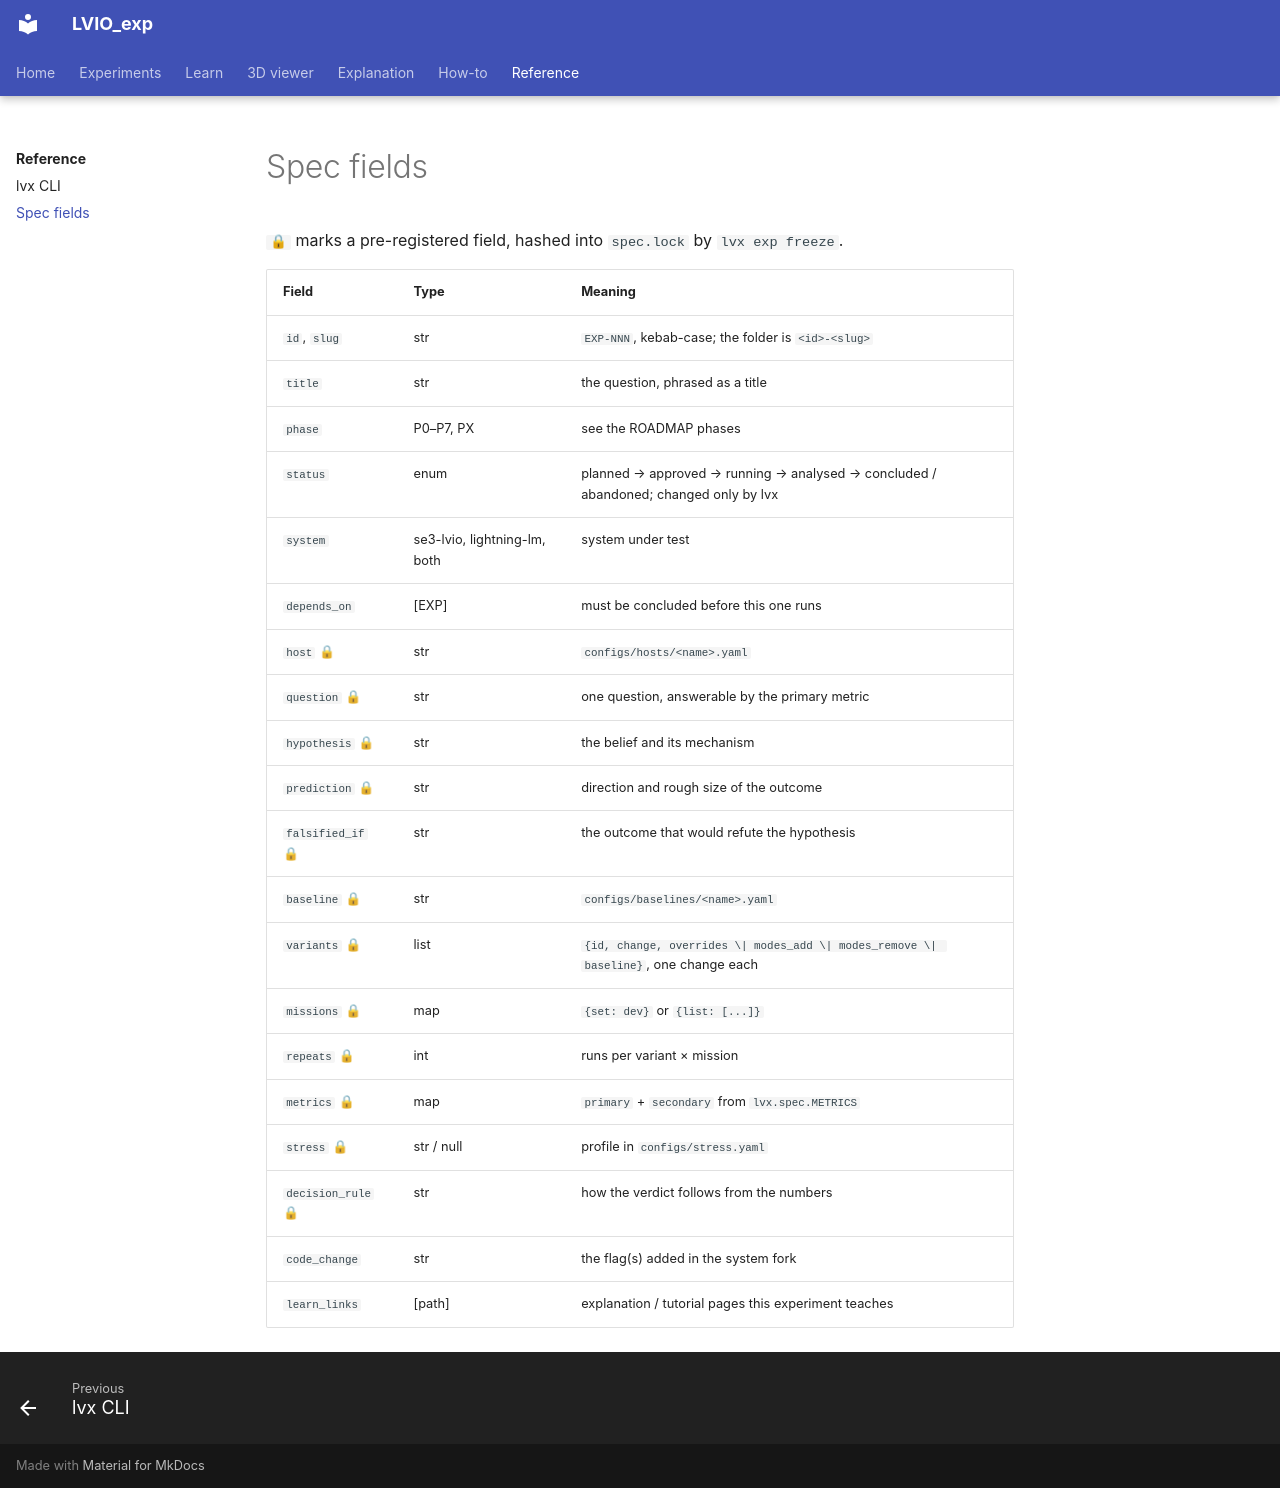

repository: Munna-Manoj/LVIO_exp · page: reference/spec-fields/index.html · generator: mkdocs

# Spec fields

`🔒` marks a pre-registered field, hashed into `spec.lock` by `lvx exp freeze`.

| Field | Type | Meaning |
|---|---|---|
| `id`, `slug` | str | `EXP-NNN`, kebab-case; the folder is `<id>-<slug>` |
| `title` | str | the question, phrased as a title |
| `phase` | P0–P7, PX | see the ROADMAP phases |
| `status` | enum | planned → approved → running → analysed → concluded / abandoned; changed only by lvx |
| `system` | se3-lvio, lightning-lm, both | system under test |
| `depends_on` | [EXP] | must be concluded before this one runs |
| `host` 🔒 | str | `configs/hosts/<name>.yaml` |
| `question` 🔒 | str | one question, answerable by the primary metric |
| `hypothesis` 🔒 | str | the belief and its mechanism |
| `prediction` 🔒 | str | direction and rough size of the outcome |
| `falsified_if` 🔒 | str | the outcome that would refute the hypothesis |
| `baseline` 🔒 | str | `configs/baselines/<name>.yaml` |
| `variants` 🔒 | list | `{id, change, overrides \| modes_add \| modes_remove \| baseline}`, one change each |
| `missions` 🔒 | map | `{set: dev}` or `{list: [...]}` |
| `repeats` 🔒 | int | runs per variant × mission |
| `metrics` 🔒 | map | `primary` + `secondary` from `lvx.spec.METRICS` |
| `stress` 🔒 | str / null | profile in `configs/stress.yaml` |
| `decision_rule` 🔒 | str | how the verdict follows from the numbers |
| `code_change` | str | the flag(s) added in the system fork |
| `learn_links` | [path] | explanation / tutorial pages this experiment teaches |
